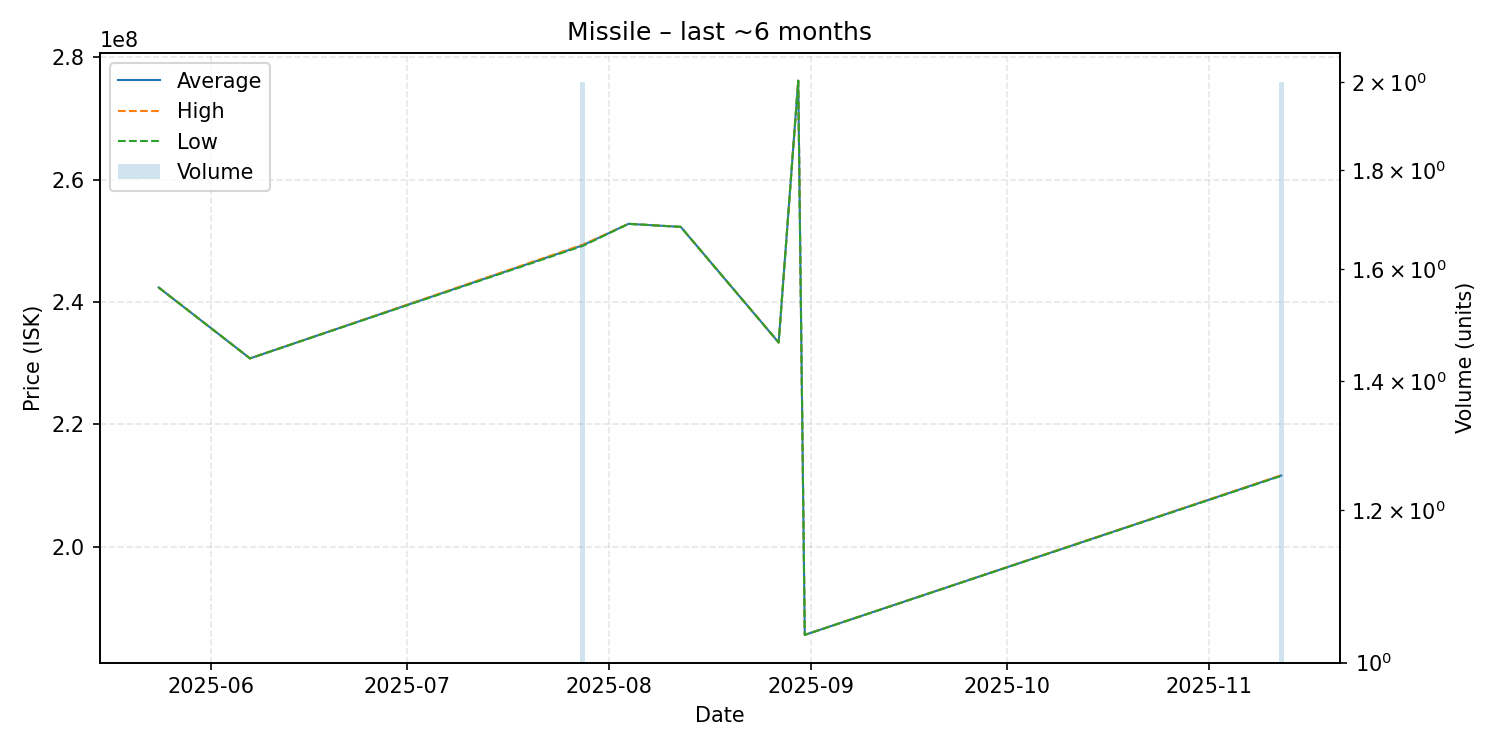

Data behind this chart, as committed beside it:
date, average, highest, lowest, order_count, volume
2025-05-24, 242400000, 242400000, 242400000, 1, 1
2025-06-07, 230800000, 230800000, 230800000, 1, 1
2025-07-28, 249300000, 249400000, 249200000, 2, 2
2025-08-04, 252800000, 252800000, 252800000, 1, 1
2025-08-12, 252300000, 252300000, 252300000, 1, 1
2025-08-27, 233400000, 233400000, 233400000, 1, 1
2025-08-30, 276200000, 276200000, 276200000, 1, 1
2025-08-31, 185600000, 185600000, 185600000, 1, 1
2025-11-12, 211650000, 211700000, 211600000, 2, 2
